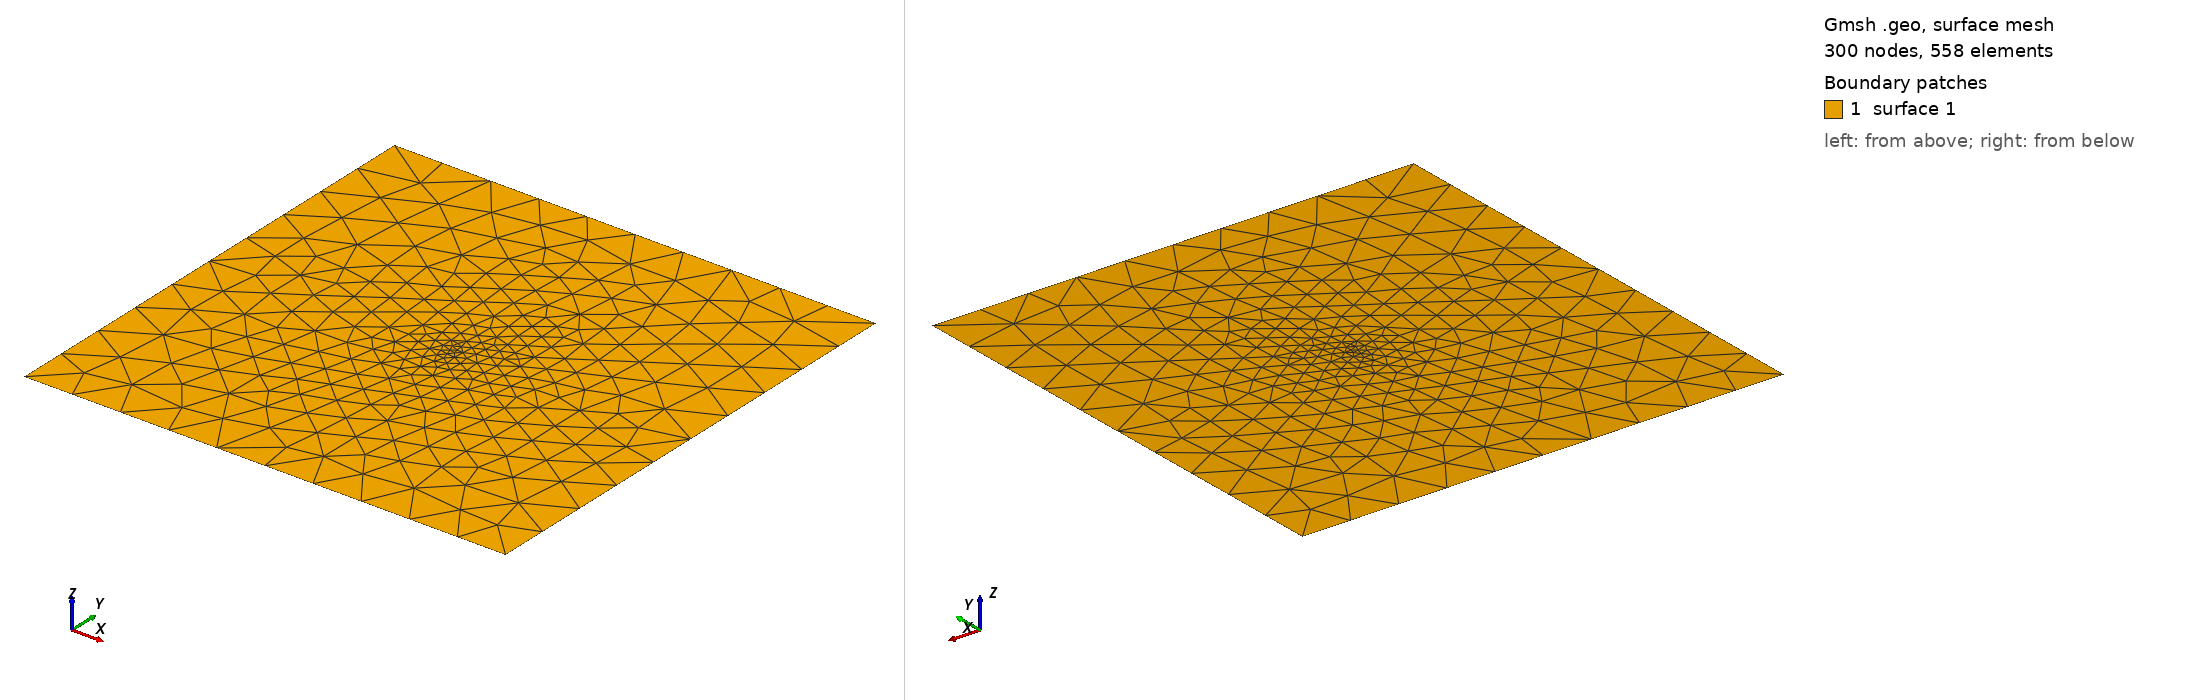

Gmsh geometry script, surface-meshed: 300 nodes, 558 surface elements. Boundary patches (legend numbers): 1 surface 1. Left view from above one corner, right view from below the opposite corner. The script declares no physical surfaces, so the legend lists its geometric surfaces. The drawing asked Gmsh for element sizes between 1% and 20% of the model's largest extent; the script's own settings can give other sizes.

=== Injection20x20 (2).geo (drawn) ===
// Gmsh project created on Thu Sep 22 08:50:48 2022
SetFactory("OpenCASCADE");
//+
lc = 2.0;
lc2 = 0.2;
Point(1) = {0, 0, 0, lc};
//+
Point(2) = {20, 0, 0, lc};
//+
Point(3) = {20, 20, 0, lc};
//+
Point(4) = {0, 20, 0, lc};
//+
Point(5) = {10, 10, 0, lc2};
//+
Line(1) = {4, 1};
//+
Line(2) = {1, 2};
//+
Line(3) = {2, 3};
//+
Line(4) = {3, 4};
//+
Curve Loop(1) = {1, 2, 3, 4};
//+
Plane Surface(1) = {1};
//+
Point{5} In Surface{1};
